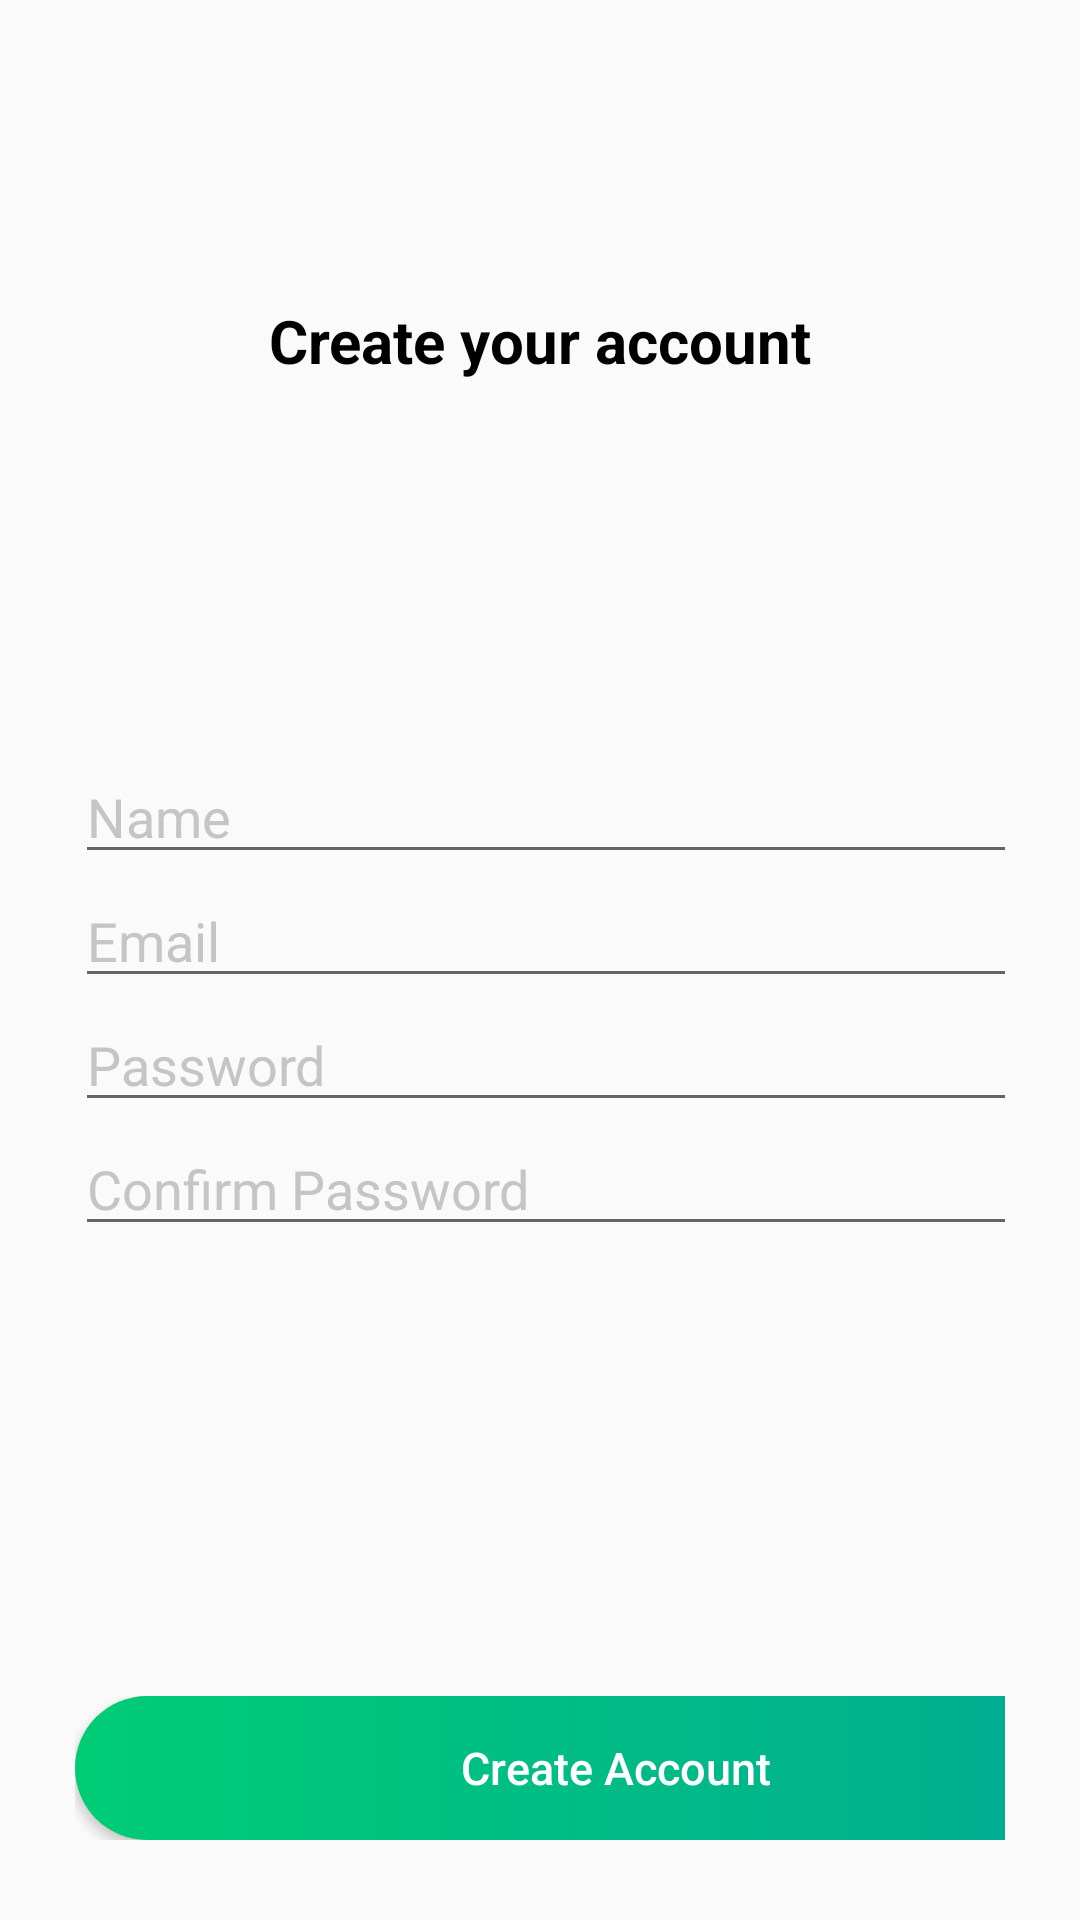

The Android layout XML behind this screen, and the referenced resources:
<!-- AndroidManifest.xml: application theme Theme.Environology -->
<!-- res/layout/create_account.xml -->
<?xml version="1.0" encoding="utf-8"?>
<androidx.constraintlayout.widget.ConstraintLayout xmlns:android="http://schemas.android.com/apk/res/android"
    xmlns:app="http://schemas.android.com/apk/res-auto"
    xmlns:tools="http://schemas.android.com/tools"
    android:layout_width="match_parent"
    android:layout_height="match_parent"
    tools:context=".CreateAccount"
    android:background="@drawable/gradient_background">

    <ImageView
        android:id="@+id/topImage2"
        android:layout_width="0dp"
        android:layout_height="43dp"
        android:layout_marginTop="20dp"
        app:layout_constraintLeft_toLeftOf="parent"
        app:layout_constraintRight_toRightOf="parent"
        app:layout_constraintTop_toTopOf="parent"
        app:srcCompat="@drawable/leaf" />

    <TextView
        android:id="@+id/textView3"
        android:layout_width="wrap_content"
        android:layout_height="wrap_content"
        android:layout_marginTop="100dp"
        android:text="Create your account"
        android:textAllCaps="false"
        android:textColor="@color/black"
        android:textSize="20sp"
        android:textStyle="bold"
        app:layout_constraintLeft_toLeftOf="parent"
        app:layout_constraintRight_toRightOf="parent"
        app:layout_constraintTop_toTopOf="parent"
        />

    <TableLayout
        android:layout_width="match_parent"
        android:layout_height="match_parent"
        android:layout_marginStart="25dp"
        android:layout_marginTop="250dp"
        android:layout_marginEnd="25dp"
        android:layout_marginBottom="25dp"
        app:layout_constraintStart_toStartOf="parent"
        app:layout_constraintTop_toTopOf="parent">

        <TableRow
            android:layout_width="match_parent"
            android:layout_height="match_parent">

            <EditText
                android:id="@+id/enterName"
                android:layout_width="wrap_content"
                android:layout_height="wrap_content"
                android:ems="10"
                android:hint="Name"
                android:textColorHint="#C5C5C5"
                android:inputType="textPersonName"
                tools:ignore="TouchTargetSizeCheck,SpeakableTextPresentCheck" />
        </TableRow>

        <TableRow
            android:layout_width="match_parent"
            android:layout_height="match_parent">

            <EditText
                android:id="@+id/enterEmail"
                android:layout_width="wrap_content"
                android:layout_height="wrap_content"
                android:ems="10"
                android:hint="Email"
                android:textColorHint="#C5C5C5"
                android:inputType="textPersonName"
                tools:ignore="TouchTargetSizeCheck,SpeakableTextPresentCheck" />
        </TableRow>

        <TableRow
            android:layout_width="match_parent"
            android:layout_height="match_parent">

            <EditText
                android:id="@+id/et_password"
                android:layout_width="wrap_content"
                android:layout_height="wrap_content"
                android:ems="10"
                android:hint="Password"
                android:textColorHint="#C5C5C5"
                android:inputType="textPassword"
                tools:ignore="TouchTargetSizeCheck" />

        </TableRow>

        <TableRow
            android:layout_width="match_parent"
            android:layout_height="match_parent" >

            <EditText
                android:id="@+id/et_confirmPassword"
                android:layout_width="wrap_content"
                android:layout_height="wrap_content"
                android:ems="10"
                android:hint="Confirm Password"
                android:textColorHint="#C5C5C5"
                android:inputType="textPassword"
                tools:ignore="SpeakableTextPresentCheck,TouchTargetSizeCheck" />
        </TableRow>

        <TableRow
            android:layout_width="match_parent"
            android:layout_height="wrap_content"
            android:layout_marginTop="150dp"
            >

            <Button
                android:id="@+id/button_create"
                android:layout_width="360dp"
                android:layout_height="wrap_content"
                android:layout_gravity="center_vertical"
                android:layout_marginStart="0dp"
                android:layout_marginTop="0dp"
                android:background="@drawable/custom_button"
                android:text="Create Account"
                android:textAllCaps="false"
                android:textColor="@color/white"
                android:textSize="15sp"
                app:layout_constraintStart_toStartOf="parent" />
        </TableRow>

    </TableLayout>

</androidx.constraintlayout.widget.ConstraintLayout>
<!-- resources referenced by this layout -->
<resources>
  <color name="black">#FF000000</color>
  <color name="white">#FFFFFFFF</color>
  <!-- drawable custom_button (drawable) -->
  <?xml version="1.0" encoding="utf-8"?>
  <shape xmlns:android="http://schemas.android.com/apk/res/android"
      android:shape="rectangle">
  
      <gradient android:startColor="@color/green_semi" android:endColor="@color/green_teal" android:type="linear" />
      <corners android:radius="50dp" />
  
  </shape>
  <style name="Theme.Environology" parent="Theme.AppCompat.DayNight.DarkActionBar">
          
          <item name="colorPrimary">@color/green_teal</item>
          <item name="colorPrimaryVariant">@color/green_semi</item>
          <item name="colorOnPrimary">@color/white</item>
          
          <item name="colorSecondary">@color/teal_200</item>
          <item name="colorSecondaryVariant">@color/teal_700</item>
          <item name="colorOnSecondary">@color/black</item>
          
          <item name="android:statusBarColor" tools:targetApi="l">?attr/colorPrimaryVariant</item>
          
      </style>
  <color name="green_semi">#00CC76</color>
  <color name="green_teal">#00AA95</color>
  <color name="teal_200">#FF03DAC5</color>
  <color name="teal_700">#FF018786</color>
</resources>
